2-way image classification set "Alzhiemer - MRI Scan" from GitHub (codewithadityard/Alzheimers-MRI-Classification); label vocabulary: mild demented, moderate demented.

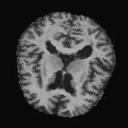
Label: moderate demented

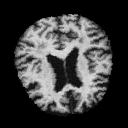
Label: mild demented

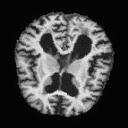
Label: mild demented

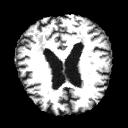
Label: mild demented

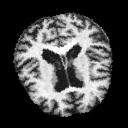
Label: mild demented

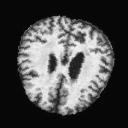
Label: moderate demented
